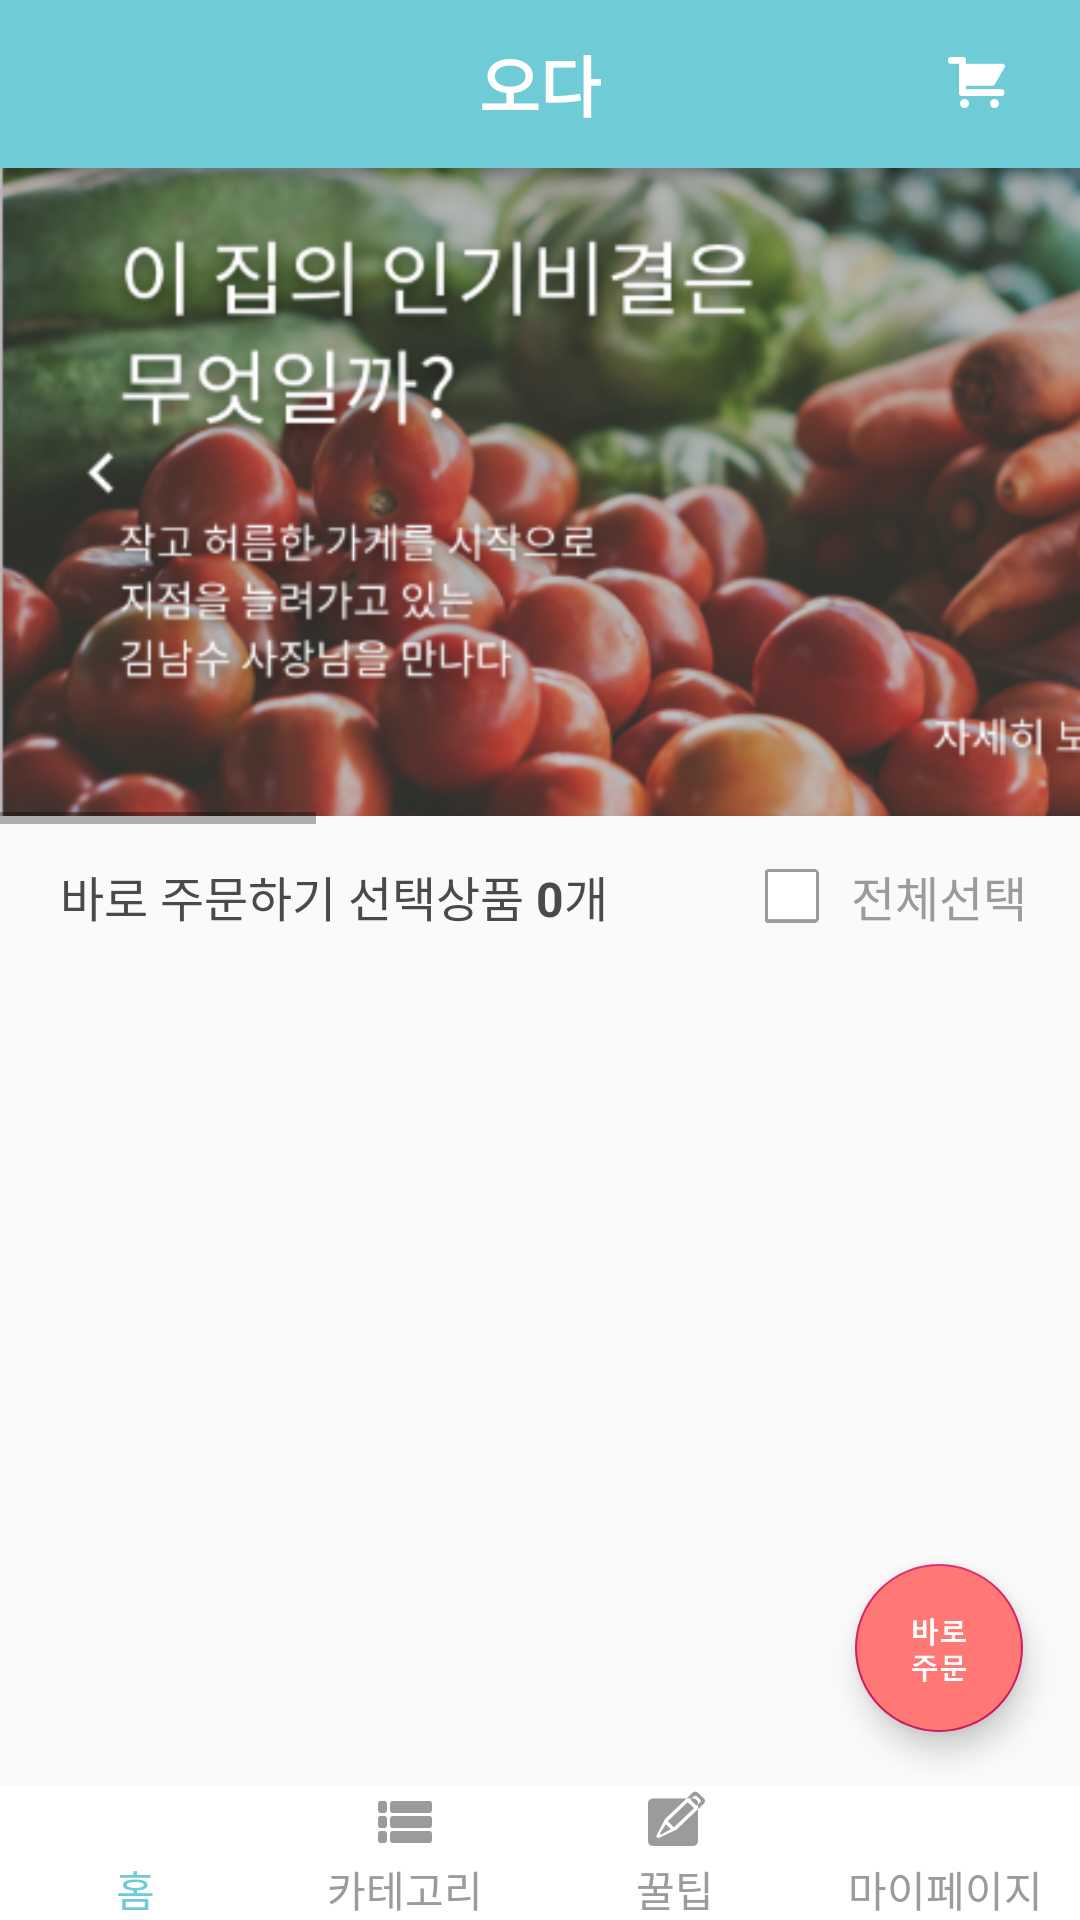

Layout XML and referenced resources for this Android screen:
<!-- AndroidManifest.xml: application theme AppTheme -->
<!-- res/layout/activity_main.xml -->
<?xml version="1.0" encoding="utf-8"?>
<LinearLayout xmlns:android="http://schemas.android.com/apk/res/android"
    xmlns:tools="http://schemas.android.com/tools"
    android:layout_width="match_parent"
    android:layout_height="match_parent"
    xmlns:app="http://schemas.android.com/apk/res-auto"
    android:orientation="vertical"

    tools:context=".src.main.MainActivity">

    <LinearLayout
        android:layout_width="match_parent"
        android:layout_height="wrap_content">

            <RelativeLayout
                android:layout_width="match_parent"
                android:layout_height="56dp"
                android:background="@color/colorPrimary"
                android:orientation="horizontal">

                <ImageView
                    android:id="@+id/iv_main_search"
                    android:layout_width="wrap_content"
                    android:layout_height="wrap_content"
                    android:layout_centerVertical="true"
                    android:layout_marginRight="28dp"
                    android:layout_toLeftOf="@+id/iv_main_shopping_cart"
                    android:onClick="onClick"
                    android:src="@drawable/ic_search" />


                <ImageView
                    android:id="@+id/iv_main_shopping_cart"
                    android:layout_width="wrap_content"
                    android:layout_height="wrap_content"
                    android:layout_alignParentEnd="true"
                    android:layout_centerVertical="true"
                    android:layout_marginEnd="22dp"
                    android:onClick="onClick"
                    android:src="@drawable/ic_shopping_cart" />

                <TextView
                    android:id="@+id/main_header_title"
                    android:layout_width="wrap_content"
                    android:layout_height="wrap_content"
                    android:layout_centerInParent="true"
                    android:text="오다"
                    android:textColor="@color/colorWhite"
                    android:textSize="22sp"
                    android:textStyle="bold" />

            </RelativeLayout>

    </LinearLayout>

    <HorizontalScrollView
        android:id="@+id/sv_main_image"
        android:layout_width="match_parent"
        android:layout_height="wrap_content">
        <LinearLayout
            android:layout_width="match_parent"
            android:layout_height="match_parent"
            android:orientation="horizontal">

            <ImageView
                android:layout_width="410dp"
                android:layout_height="wrap_content"
                android:adjustViewBounds="true"
                android:src="@drawable/tmp_main_slide_img" />

            <ImageView
                android:layout_width="410dp"
                android:layout_height="wrap_content"
                android:adjustViewBounds="true"
                android:src="@drawable/tmp_main_slide_img2" />
            <ImageView
            android:layout_width="410dp"
            android:layout_height="wrap_content"
                android:adjustViewBounds="true"
                android:src="@drawable/tmp_main_slide_img3" />



        </LinearLayout>

    </HorizontalScrollView>

    <include layout="@layout/main_recyclerview_header"/>

    <FrameLayout
        android:layout_width="match_parent"
        android:layout_height="0dp"
        android:layout_weight="1">


            <androidx.recyclerview.widget.RecyclerView
                android:id="@+id/rv_main_order_list"
                android:layout_width="match_parent"
                android:layout_height="match_parent"
                android:paddingStart="16dp"
                android:paddingRight="20dp"
                android:scrollbars="none" />

        <com.google.android.material.floatingactionbutton.FloatingActionButton
            android:id="@+id/fab_quick_order"
            android:layout_width="wrap_content"
            android:layout_height="wrap_content"
            android:layout_gravity="bottom|end"
            android:layout_marginEnd="19dp"
            android:layout_marginBottom="18dp"
            android:backgroundTint="@color/RoundBtnColor"
            android:clickable="true"
            android:onClick="onClick"
            android:src="@drawable/ic_main_fab_text" />

    </FrameLayout>

    <LinearLayout
        android:layout_width="match_parent"
        android:layout_height="wrap_content"
        android:orientation="vertical">


        <LinearLayout
            android:layout_width="match_parent"
            android:layout_height="wrap_content"
            android:background="@color/colorWhite"
            android:orientation="horizontal">


            <ImageView
                android:id="@+id/iv_main_bottom_bar_home"
                android:layout_width="0dp"
                android:layout_height="match_parent"
                android:layout_weight="1"
                android:onClick="onClick"
                android:src="@drawable/ic_bottom_home_primary" />

            <ImageView
                android:id="@+id/iv_main_bottom_bar_category"
                android:layout_width="0dp"
                android:layout_height="wrap_content"
                android:layout_weight="1"
                android:onClick="onClick"
                android:src="@drawable/ic_bottom_category_gray" />

            <ImageView
                android:id="@+id/iv_main_bottom_bar_tip"
                android:layout_width="0dp"
                android:layout_height="wrap_content"
                android:layout_weight="1"
                android:onClick="onClick"
                android:src="@drawable/ic_bottom_tip_gray" />

            <ImageView
                android:id="@+id/iv_main_bottom_bar_my_page"
                android:layout_width="0dp"
                android:layout_height="match_parent"
                android:layout_weight="1"
                android:onClick="onClick"
                android:src="@drawable/ic_bottom_my_page_gray" />


        </LinearLayout>
        <LinearLayout
            android:layout_width="match_parent"
            android:layout_height="wrap_content"
            android:background="@color/colorWhite"
            android:orientation="horizontal">


            <TextView
                android:layout_width="0dp"
                android:layout_height="wrap_content"
                android:layout_weight="1"
                android:gravity="center"
                android:text="홈"
                android:textColor="@color/colorPrimary"
                android:textSize="14sp" />

            <TextView
                android:layout_width="0dp"
                android:layout_height="wrap_content"
                android:layout_weight="1"
                android:gravity="center"
                android:text="카테고리"
                android:textColor="@color/colorGray"
                android:textSize="14sp" />

            <TextView
                android:layout_width="0dp"
                android:layout_height="wrap_content"
                android:layout_weight="1"
                android:gravity="center"
                android:text="꿀팁"
                android:textColor="@color/colorGray"
                android:textSize="14sp" />

            <TextView
                android:layout_width="0dp"
                android:layout_height="wrap_content"
                android:layout_weight="1"
                android:gravity="center"
                android:text="마이페이지"
                android:textColor="@color/colorGray"
                android:textSize="14sp" />

        </LinearLayout>
    </LinearLayout>


</LinearLayout>
<!-- res/layout/main_recyclerview_header.xml (included above) -->
<?xml version="1.0" encoding="utf-8"?>
<FrameLayout
    xmlns:android="http://schemas.android.com/apk/res/android"
    android:layout_width="match_parent"
    android:layout_height="wrap_content">

    <LinearLayout
        android:orientation="horizontal"
        android:layout_width="match_parent"
        android:layout_height="wrap_content">

        <TextView
            android:layout_width="wrap_content"
            android:layout_height="wrap_content"
            android:layout_marginStart="20dp"
            android:textSize="16sp"
            android:textColor="@color/colorNormalGray"
            android:text="바로 주문하기 선택상품 "
            />
        <TextView
            android:id="@+id/tv_main_total_product_amount"
            android:layout_width="wrap_content"
            android:layout_height="wrap_content"
            android:textSize="16sp"
            android:textColor="@color/colorNormalGray"
            android:textStyle="bold"
            android:text="0"
            />
        <TextView
            android:layout_weight="1"
            android:layout_width="wrap_content"
            android:layout_height="wrap_content"
            android:textSize="16sp"
            android:textColor="@color/colorNormalGray"
            android:text="개"
            />

        <Button
            android:id="@+id/btn_main_select_all_item"
            android:layout_width="wrap_content"
            android:layout_height="wrap_content"
            android:text="전체선택"
            android:layout_marginEnd="17dp"
            android:textSize="16sp"
            android:lineSpacingExtra="10sp"
            android:background="@android:color/transparent"
            android:layout_marginStart="5dp"
            android:drawablePadding="10dp"
            android:drawableStart="@drawable/ic_checkbox_off"
            android:textColor="@color/colorGray"
            android:buttonTint="@color/cursorColor"

            />
    </LinearLayout>

</FrameLayout>
<!-- resources referenced by this layout -->
<resources>
  <color name="RoundBtnColor">#ff7876</color>
  <color name="colorGray">#9b9b9b</color>
  <color name="colorNormalGray">#4a4a4a</color>
  <color name="colorPrimary">#6fccd7</color>
  <color name="colorWhite">#ffffff</color>
  <color name="cursorColor">#6fccd7</color>
  <!-- drawable ic_bottom_category_gray: png bitmap (drawable-xhdpi, 364 bytes) -->
  <!-- drawable ic_bottom_tip_gray: png bitmap (drawable-mdpi, 647 bytes) -->
  <!-- drawable ic_checkbox_off: png bitmap (drawable, 2019 bytes) -->
  <!-- drawable ic_main_fab_text: png bitmap (drawable, 3198 bytes) -->
  <!-- drawable ic_shopping_cart: png bitmap (drawable-hdpi, 501 bytes) -->
  <!-- drawable tmp_main_slide_img: png bitmap (drawable, 310504 bytes) -->
  <!-- drawable tmp_main_slide_img2: png bitmap (drawable, 196480 bytes) -->
  <!-- drawable tmp_main_slide_img3: png bitmap (drawable, 338481 bytes) -->
  <style name="AppTheme" parent="Theme.AppCompat.Light.DarkActionBar">
          
          <item name="colorPrimary">@color/colorPrimary</item>
          <item name="colorPrimaryDark">@color/colorPrimaryDark</item>
          <item name="colorAccent">@color/colorAccent</item>
          <item name="windowNoTitle">true</item>
      </style>
  <color name="colorPrimaryDark">#45b7c4</color>
  <color name="colorAccent">#D81B60</color>
</resources>
